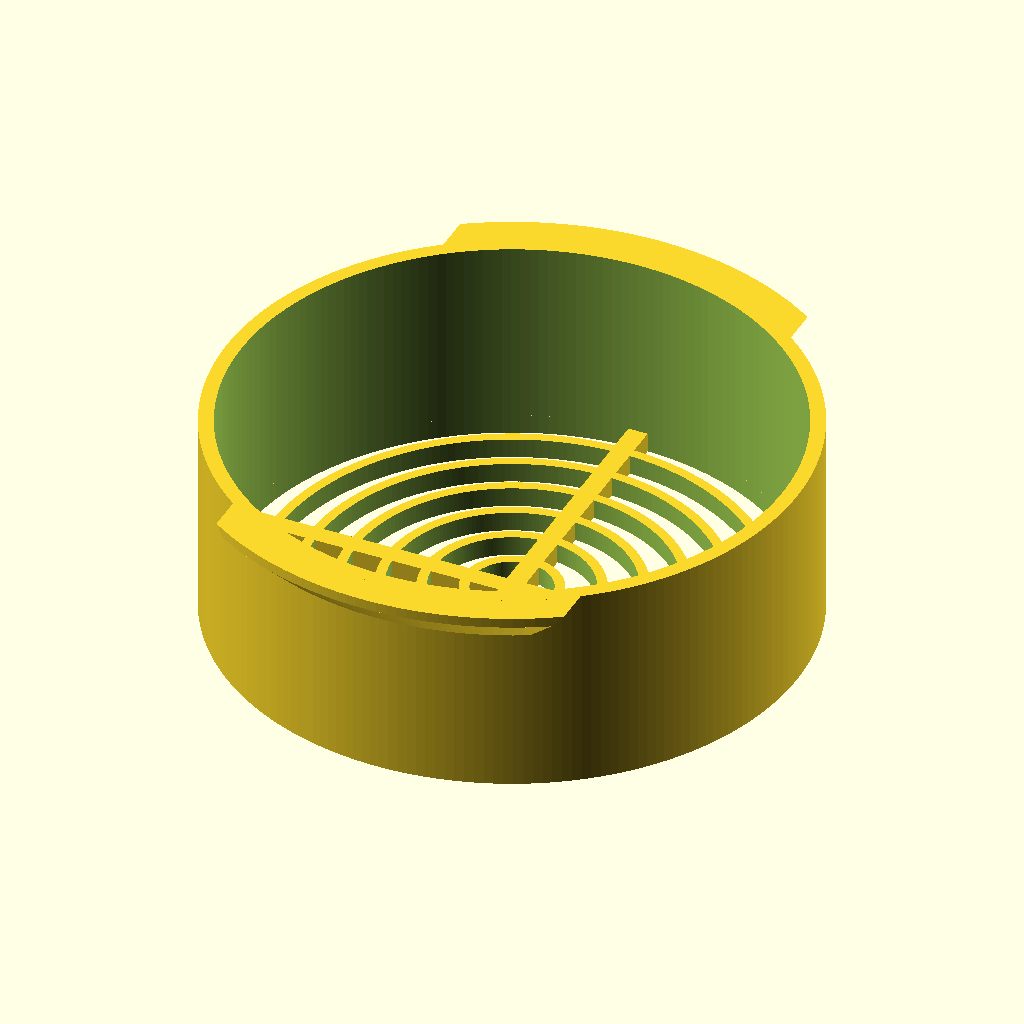
Cell 1: the model at its default parameters.
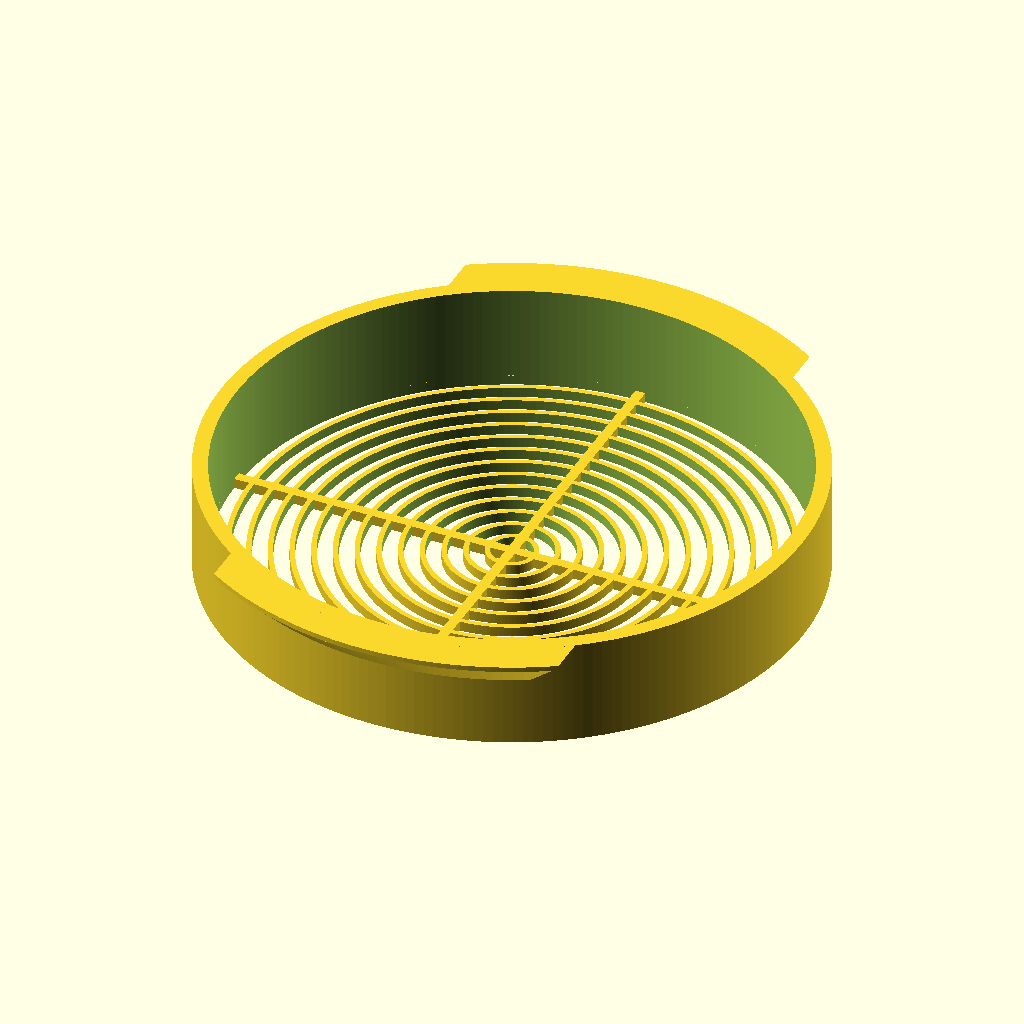
Cell 2 — outside_diameter set to 118, the other parameters unchanged.
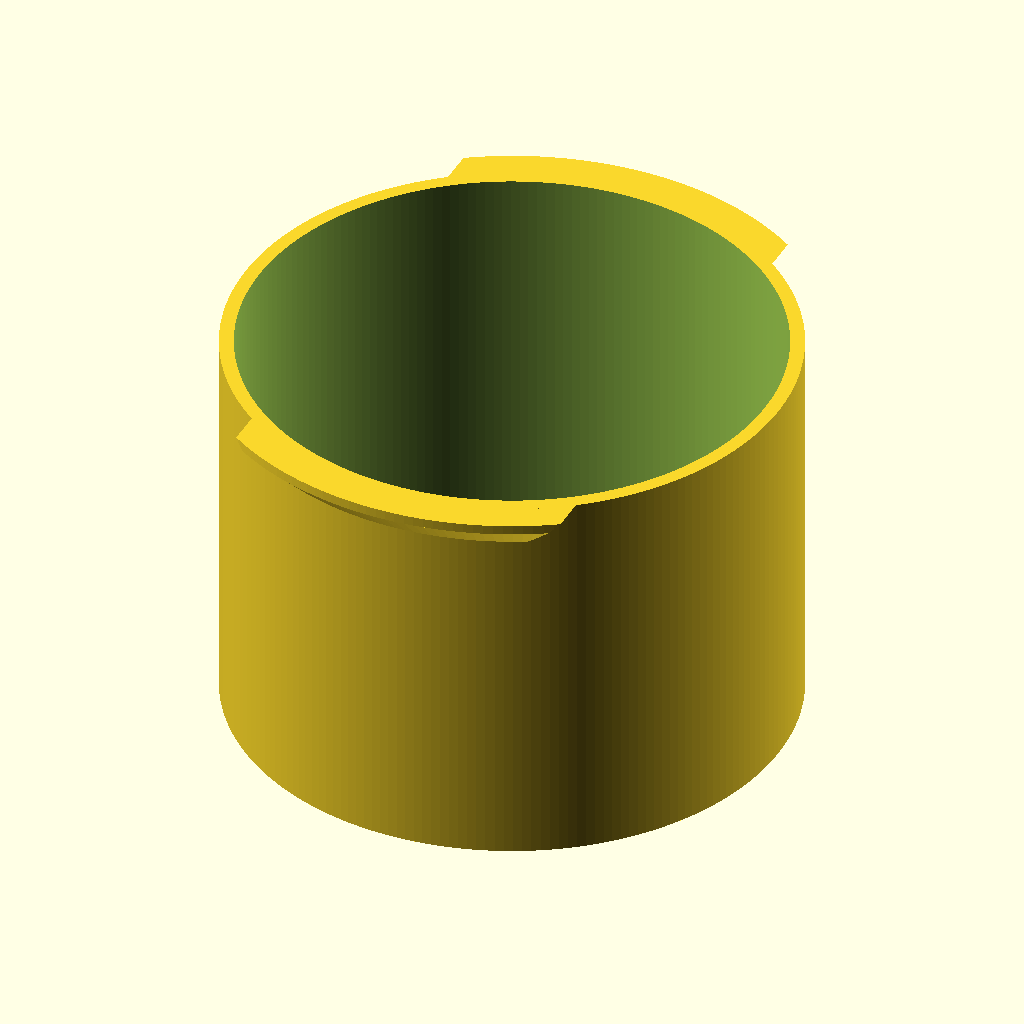
Cell 3: the same model with height = 42.
The same orthographic view direction (rotation 55°, 0°, 25°; colour scheme Cornfield) for every cell, with the view re-fitted per cell, so scale and position can differ between cells.
OpenSCAD source file inputs/thingiverse/files/thing-3005684/files/filter.scad:
outside_diameter = 59;
height = 21;

module prism(l, w, h){
    polyhedron(
        points = [[0,0,0], [l,0,0], [l,w,0], [0,w,0], [0,w,h], [l,w,h]],
        faces = [[0,1,2,3], [5,4,3,2], [0,4,5,1], [0,3,4], [5,2,1]]
    );
}

module chunk() {
    wide = 0.1695 * outside_diameter;
    translate([0, (-0.0508 * outside_diameter), (-0.0424 * outside_diameter)]) {
        cube([(1.0169 * outside_diameter), (0.22 * outside_diameter), (0.0508 * outside_diameter) + wide]);
    };
    translate([0, (-0.0508 * outside_diameter), wide]) {
        prism((1.0169 * outside_diameter), (0.22 * outside_diameter), (0.22 * outside_diameter));
    };
}

rotate([180,0,0]) {
    union() {
        difference() {
            union() {
                difference() {
                    union() {
                        translate([0, 0, -1]) {
                            cylinder(d = (1.1017 * outside_diameter), h = 1, $fn = 200);
                        };
                        cylinder(d1 = (1.1017 * outside_diameter), d2 = (0.9661 * outside_diameter), h = (0.0678 * outside_diameter), $fn = 200);
                    };
                    translate([(0.5085 * outside_diameter),(0.5085 * outside_diameter),0]) {
                        rotate([90, 0, -90]) {
                            chunk();
                        };
                    };
                    translate([(-0.5085 * outside_diameter),(-0.5085 * outside_diameter),0]) {
                        rotate([90, 0, 90]) {
                            chunk();
                        };
                    };
                };
                translate([0, 0, -1]) {
                    cylinder(d = outside_diameter, h = height, $fn = 200);
                };
            };
            translate([0, 0, -1.5]) {
                cylinder(d = (0.9491 * outside_diameter), h = (height + 11), $fn = 200);
            };
        };
        translate([0, 0, (height - 3)]) {
            for(n = [2:8:outside_diameter]) {
                difference() {
                    cylinder(d = n, h = 2, $fn = 200);
                    translate([0, 0, -0.5]) {
                        cylinder(d = (n - 2), h = 3, $fn = 200);
                    };
                };
            };
        };
        translate([0, 0, (height - 2)]) {
            cube([(0.9491 * outside_diameter), 2, 2], center=true);
            cube([2, (0.9491 * outside_diameter), 2], center=true);
        };
    };
}
Parameter table extracted from the source (name, type, default, range or options):
outside_diameter: number, default 59
height: number, default 21
